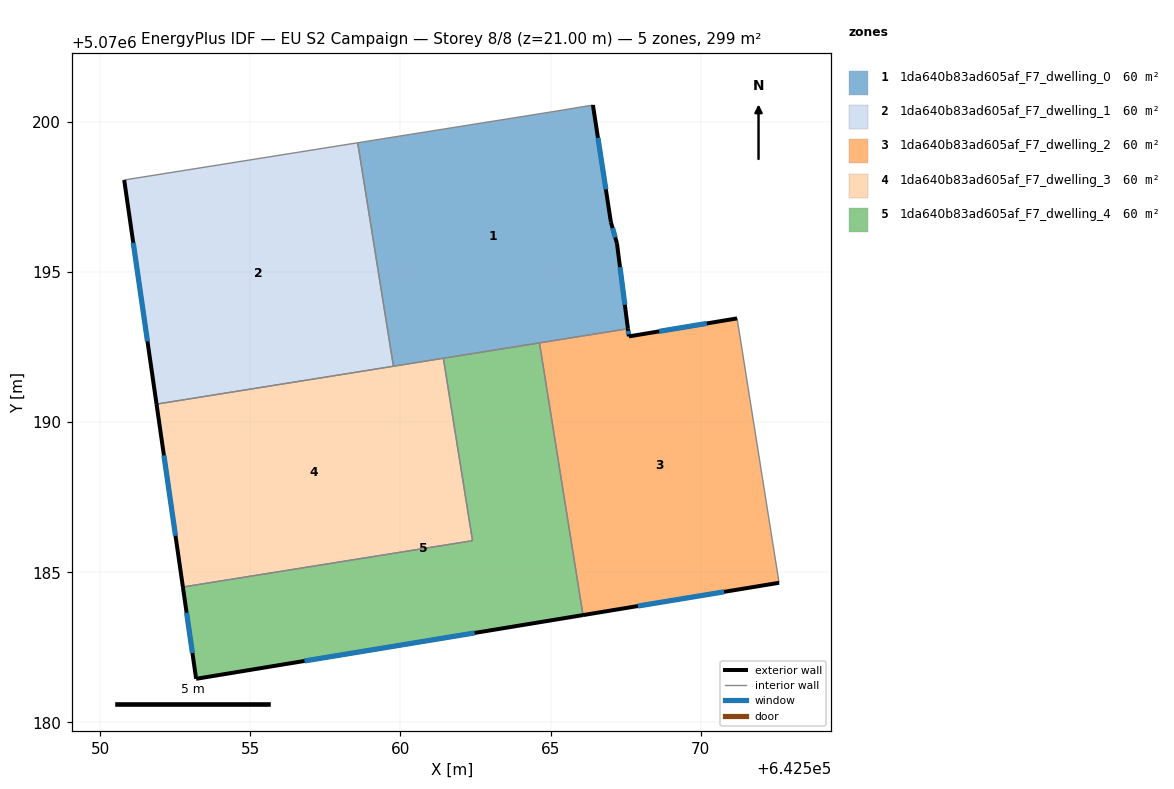
=== STOREY PLAN SPEC (per zone: floor XY polygon, exterior-wall plan segments, windows/doors) ===
zone 1: 1da640b83ad605af_F7_dwelling_0  (59.8 m²)
  floor: (642566.41, 5070200.57) (642567.01, 5070196.66) (642567.21, 5070195.96) (642567.57, 5070193.11) (642559.77, 5070191.87) (642558.57, 5070199.31) (642565.21, 5070200.37)
  exterior wall: (642567.57, 5070193.11) – (642567.21, 5070195.96)  [2.9 m]
    window: (642567.47, 5070193.91) – (642567.31, 5070195.16)  [1.7 m²]
  exterior wall: (642567.01, 5070196.66) – (642566.41, 5070200.57)  [3.9 m]
    window: (642566.84, 5070197.76) – (642566.58, 5070199.47)  [2.3 m²]
  exterior wall: (642567.21, 5070195.96) – (642567.01, 5070196.66)  [0.7 m]
    window: (642567.15, 5070196.16) – (642567.06, 5070196.47)  [0.4 m²]
  interior walls: 6
zone 2: 1da640b83ad605af_F7_dwelling_1  (59.8 m²)
  floor: (642558.57, 5070199.31) (642559.77, 5070191.87) (642551.88, 5070190.60) (642550.80, 5070198.07)
  exterior wall: (642550.80, 5070198.07) – (642551.88, 5070190.60)  [7.5 m]
    window: (642551.10, 5070195.98) – (642551.57, 5070192.69)  [4.4 m²]
  interior walls: 3
zone 3: 1da640b83ad605af_F7_dwelling_2  (59.8 m²)
  floor: (642571.21, 5070193.46) (642572.61, 5070184.65) (642566.08, 5070183.58) (642564.63, 5070192.64) (642567.57, 5070193.11) (642567.61, 5070192.86)
  exterior wall: (642571.21, 5070193.46) – (642567.61, 5070192.86)  [3.7 m]
    window: (642570.20, 5070193.29) – (642568.62, 5070193.03)  [2.1 m²]
  exterior wall: (642566.08, 5070183.58) – (642572.61, 5070184.65)  [6.6 m]
    window: (642567.91, 5070183.88) – (642570.78, 5070184.35)  [3.8 m²]
  exterior wall: (642567.61, 5070192.86) – (642567.57, 5070193.11)  [0.3 m]
    window: (642567.60, 5070192.93) – (642567.58, 5070193.04)  [0.1 m²]
  interior walls: 3
zone 4: 1da640b83ad605af_F7_dwelling_3  (59.8 m²)
  floor: (642561.43, 5070192.13) (642562.40, 5070186.05) (642552.75, 5070184.51) (642551.88, 5070190.60)
  exterior wall: (642551.88, 5070190.60) – (642552.75, 5070184.51)  [6.2 m]
    window: (642552.12, 5070188.90) – (642552.51, 5070186.22)  [3.6 m²]
  interior walls: 4
zone 5: 1da640b83ad605af_F7_dwelling_4  (59.8 m²)
  floor: (642564.63, 5070192.64) (642566.08, 5070183.58) (642553.19, 5070181.46) (642552.75, 5070184.51) (642562.40, 5070186.05) (642561.43, 5070192.13)
  exterior wall: (642553.19, 5070181.46) – (642566.08, 5070183.58)  [13.1 m]
    window: (642556.80, 5070182.05) – (642562.47, 5070182.98)  [7.6 m²]
  exterior wall: (642552.75, 5070184.51) – (642553.19, 5070181.46)  [3.1 m]
    window: (642552.88, 5070183.66) – (642553.07, 5070182.31)  [1.8 m²]
  interior walls: 4

=== DERIVED (storey summary) ===
Building: EU S2 Campaign
Storey: 8 of 8  (floor level z = 21.00 m)
Storey gross floor area: 299.1 m²
Zones on this storey: 5
  - 1da640b83ad605af_F7_dwelling_0: floor 59.8 m²; exterior wall 7.5 m (22.6 m²); 3 window(s) 4.4 m²; WWR 19.3%
  - 1da640b83ad605af_F7_dwelling_1: floor 59.8 m²; exterior wall 7.5 m (22.6 m²); 1 window(s) 4.4 m²; WWR 19.3%
  - 1da640b83ad605af_F7_dwelling_2: floor 59.8 m²; exterior wall 10.5 m (31.6 m²); 3 window(s) 6.1 m²; WWR 19.3%
  - 1da640b83ad605af_F7_dwelling_3: floor 59.8 m²; exterior wall 6.2 m (18.5 m²); 1 window(s) 3.6 m²; WWR 19.3%
  - 1da640b83ad605af_F7_dwelling_4: floor 59.8 m²; exterior wall 16.1 m (48.4 m²); 2 window(s) 9.4 m²; WWR 19.3%
Zone adjacency (shared interzone walls):
  - 1da640b83ad605af_F7_dwelling_0 ↔ 1da640b83ad605af_F7_dwelling_1
  - 1da640b83ad605af_F7_dwelling_0 ↔ 1da640b83ad605af_F7_dwelling_2
  - 1da640b83ad605af_F7_dwelling_0 ↔ 1da640b83ad605af_F7_dwelling_3
  - 1da640b83ad605af_F7_dwelling_0 ↔ 1da640b83ad605af_F7_dwelling_4
  - 1da640b83ad605af_F7_dwelling_1 ↔ 1da640b83ad605af_F7_dwelling_3
  - 1da640b83ad605af_F7_dwelling_2 ↔ 1da640b83ad605af_F7_dwelling_4
  - 1da640b83ad605af_F7_dwelling_3 ↔ 1da640b83ad605af_F7_dwelling_4